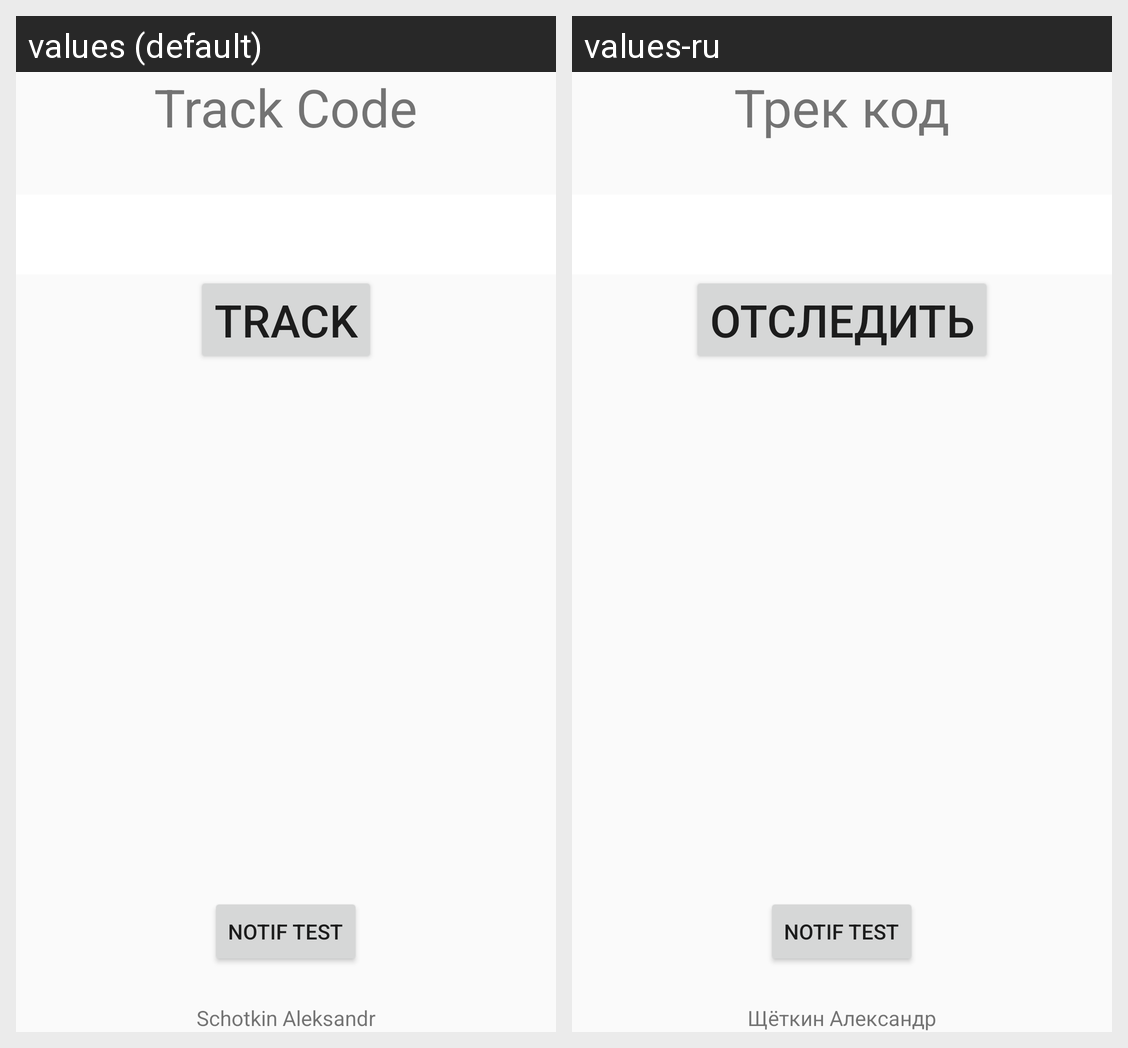

For this localized Android screen grid, give each drawn string resource with its value in every locale shown.
Android screen res/layout/fragment_main.xml rendered under 2 locales, left to right: values (default), values-ru. Device: Nexus 5 (rendered at 1080×1920; each locale shown at half size, 540×960, under a caption strip naming it); theme AppTheme.
Strings drawn on this screen, with the default value and each locale's value (text and hints the layout hard-codes, and strings that could not be matched under every locale, appear in the picture but are not listed):

track_code
  values: Track Code
  values-ru: Трек код

track
  values: Track
  values-ru: Отследить

author
  values: Schotkin Aleksandr
  values-ru: Щёткин Александр
